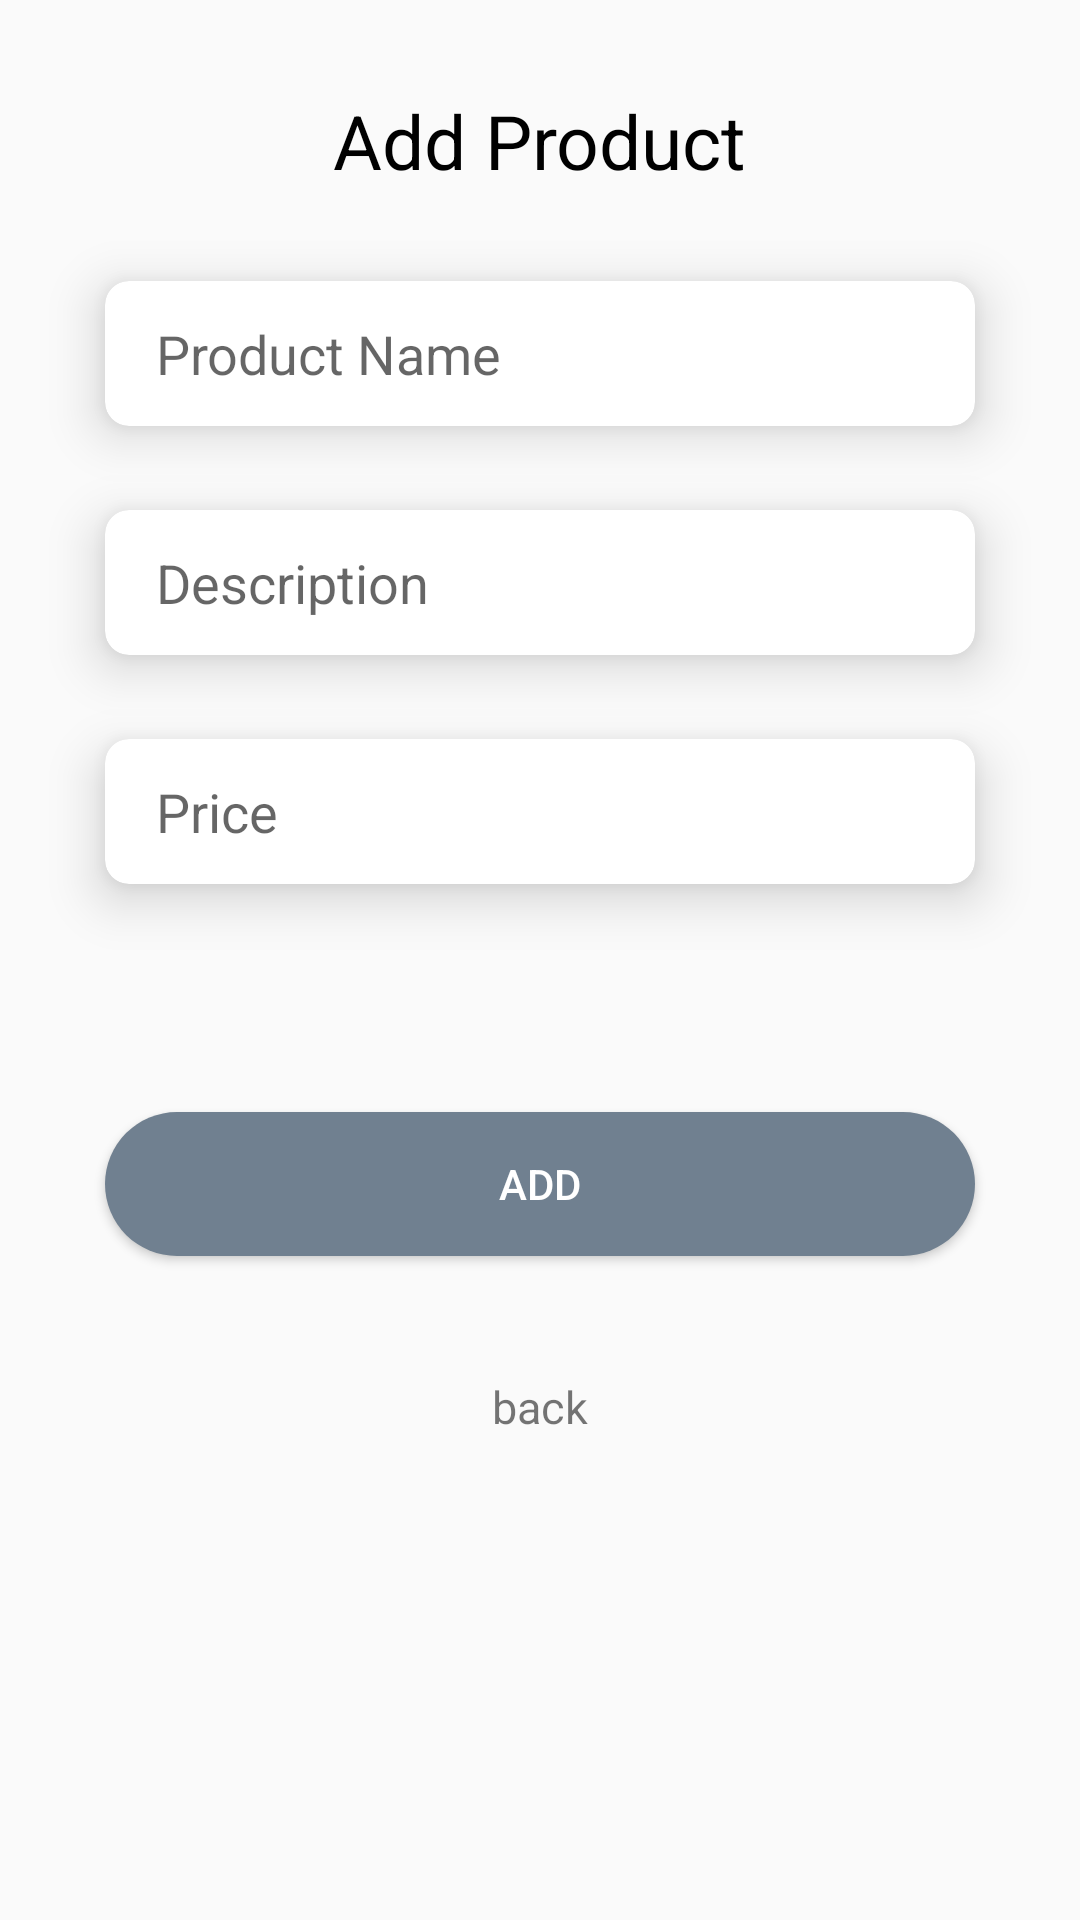

The Android layout XML behind this screen, and the referenced resources:
<!-- AndroidManifest.xml: activity theme myStyle -->
<!-- res/layout/activity_products.xml -->
<?xml version="1.0" encoding="utf-8"?>
<androidx.constraintlayout.widget.ConstraintLayout xmlns:android="http://schemas.android.com/apk/res/android"
    xmlns:app="http://schemas.android.com/apk/res-auto"
    xmlns:tools="http://schemas.android.com/tools"
    android:layout_width="match_parent"
    android:layout_centerInParent="true"
    android:layout_height="match_parent"
android:layout_gravity="center"    tools:context=".providers.ProvidersActivity">
    <TextView
        android:id="@+id/textView"
        android:layout_width="wrap_content"
        android:layout_height="wrap_content"
        android:text="Add Product"
        android:textColor="@color/black"
        android:layout_marginTop="30dp"

        android:textSize="25dp"
        app:layout_constraintEnd_toEndOf="parent"
        app:layout_constraintStart_toStartOf="parent"
        app:layout_constraintTop_toTopOf="parent" />

    <androidx.cardview.widget.CardView
        android:id="@+id/cardView"
        android:layout_width="match_parent"
        android:layout_height="wrap_content"
        android:layout_marginTop="30dp"
        android:layout_marginStart="35dp"
        android:layout_marginEnd="35dp"
        app:cardBackgroundColor="@color/white"
        app:cardCornerRadius="8dp"
        app:cardElevation="10dp"
        app:layout_constraintEnd_toEndOf="parent"
        app:layout_constraintStart_toStartOf="parent"
        app:layout_constraintTop_toBottomOf="@+id/textView">

        <EditText
            android:id="@+id/editTextProductName"
            android:layout_width="match_parent"
            android:layout_height="match_parent"
            android:layout_marginStart="5dp"
            android:background="@android:color/transparent"
            android:ems="10"
            android:hint="Product Name"
            android:inputType="textPersonName"
            android:padding="12dp"
            android:textColor="@android:color/black" />
    </androidx.cardview.widget.CardView>
    <androidx.cardview.widget.CardView
        android:id="@+id/cardView2"
        android:layout_width="match_parent"
        android:layout_height="wrap_content"
        android:layout_marginStart="35dp"
        android:layout_marginEnd="35dp"
        android:layout_marginTop="28dp"
        app:cardBackgroundColor="@color/white"
        app:cardCornerRadius="8dp"
        app:layout_constraintEnd_toEndOf="parent"
        app:layout_constraintStart_toStartOf="parent"
        app:layout_constraintTop_toBottomOf="@id/cardView"
        app:cardElevation="10dp">
        <EditText
            android:id="@+id/editTextDescription"
            android:layout_width="match_parent"
            android:layout_height="match_parent"
            android:layout_marginStart="5dp"
            android:padding="12dp"
            android:background="@android:color/transparent"
            android:ems="10"
            android:hint="Description"

            android:textColor="@android:color/black"
            android:inputType="textPersonName"
            />
    </androidx.cardview.widget.CardView>
    <androidx.cardview.widget.CardView
        android:id="@+id/cardView3"
        android:layout_width="match_parent"
        android:layout_height="wrap_content"
        android:layout_marginStart="35dp"
        android:layout_marginEnd="35dp"
        android:layout_marginTop="28dp"
        app:cardBackgroundColor="@color/white"
        app:cardCornerRadius="8dp"
        app:layout_constraintEnd_toEndOf="parent"
        app:layout_constraintStart_toStartOf="parent"
        app:layout_constraintTop_toBottomOf="@id/cardView2"
        app:cardElevation="10dp">

        <EditText
            android:id="@+id/editTextPrice"
            android:layout_width="match_parent"
            android:layout_height="match_parent"
            android:layout_marginStart="5dp"
            android:background="@android:color/transparent"
            android:ems="10"
            android:hint="Price"
            android:inputType="numberDecimal"

            android:padding="12dp"
            android:textColor="@android:color/black" />
    </androidx.cardview.widget.CardView>


    <androidx.appcompat.widget.AppCompatButton
        android:id="@+id/next"
        android:layout_width="match_parent"
        android:layout_height="wrap_content"
        android:layout_marginStart="35dp"
        android:layout_marginTop="76dp"
        android:layout_marginEnd="35dp"
        android:background="@drawable/button_background_one"
        android:text="Add"
        android:textColor="@color/white"
        app:layout_constraintEnd_toEndOf="parent"
        app:layout_constraintHorizontal_bias="0.0"
        app:layout_constraintStart_toStartOf="parent"
        app:layout_constraintTop_toBottomOf="@+id/cardView3" />
    <TextView
        android:id="@+id/backButton2"
        android:layout_width="wrap_content"
        android:layout_height="wrap_content"
        android:layout_marginTop="40dp"
        android:text="back"
        android:textSize="15sp"
        app:layout_constraintEnd_toEndOf="parent"
        app:layout_constraintStart_toStartOf="parent"
        app:layout_constraintTop_toBottomOf="@+id/next" />

</androidx.constraintlayout.widget.ConstraintLayout>
<!-- resources referenced by this layout -->
<resources>
  <color name="black">#FF000000</color>
  <color name="white">#FFFFFFFF</color>
  <!-- drawable button_background_one (drawable-v24) -->
  <?xml version="1.0" encoding="utf-8"?>
  
  <shape android:shape="rectangle"
      xmlns:android="http://schemas.android.com/apk/res/android">
  
      <solid android:color="@color/slate_gray"/>
      <corners android:radius="30dp"/>
  </shape>
  <style name="myStyle" parent="Theme.AppCompat.Light.NoActionBar">
          <item name="colorPrimary">@android:color/darker_gray</item>
          <item name="colorPrimaryDark">@android:color/black</item>
          <item name="windowActionBar">false</item>
          <item name="android:windowFullscreen">true</item>
          <item name="android:windowContentOverlay">@null</item>
          <item name="windowNoTitle">true</item>
  
          <item name="android:windowDrawsSystemBarBackgrounds">true</item>
          <item name="android:statusBarColor">@android:color/transparent</item>
          <item name="android:windowTranslucentStatus">true</item>
  
          <item name="colorOnPrimary">@color/black</item>
          <item name="colorSecondary">@color/teal_200</item>
          <item name="colorSecondaryVariant">@color/teal_700</item>
          <item name="colorOnSecondary">@color/black</item>
      </style>
  <color name="slate_gray">#708090</color>
  <color name="teal_200">#FF03DAC5</color>
  <color name="teal_700">#FF018786</color>
</resources>
